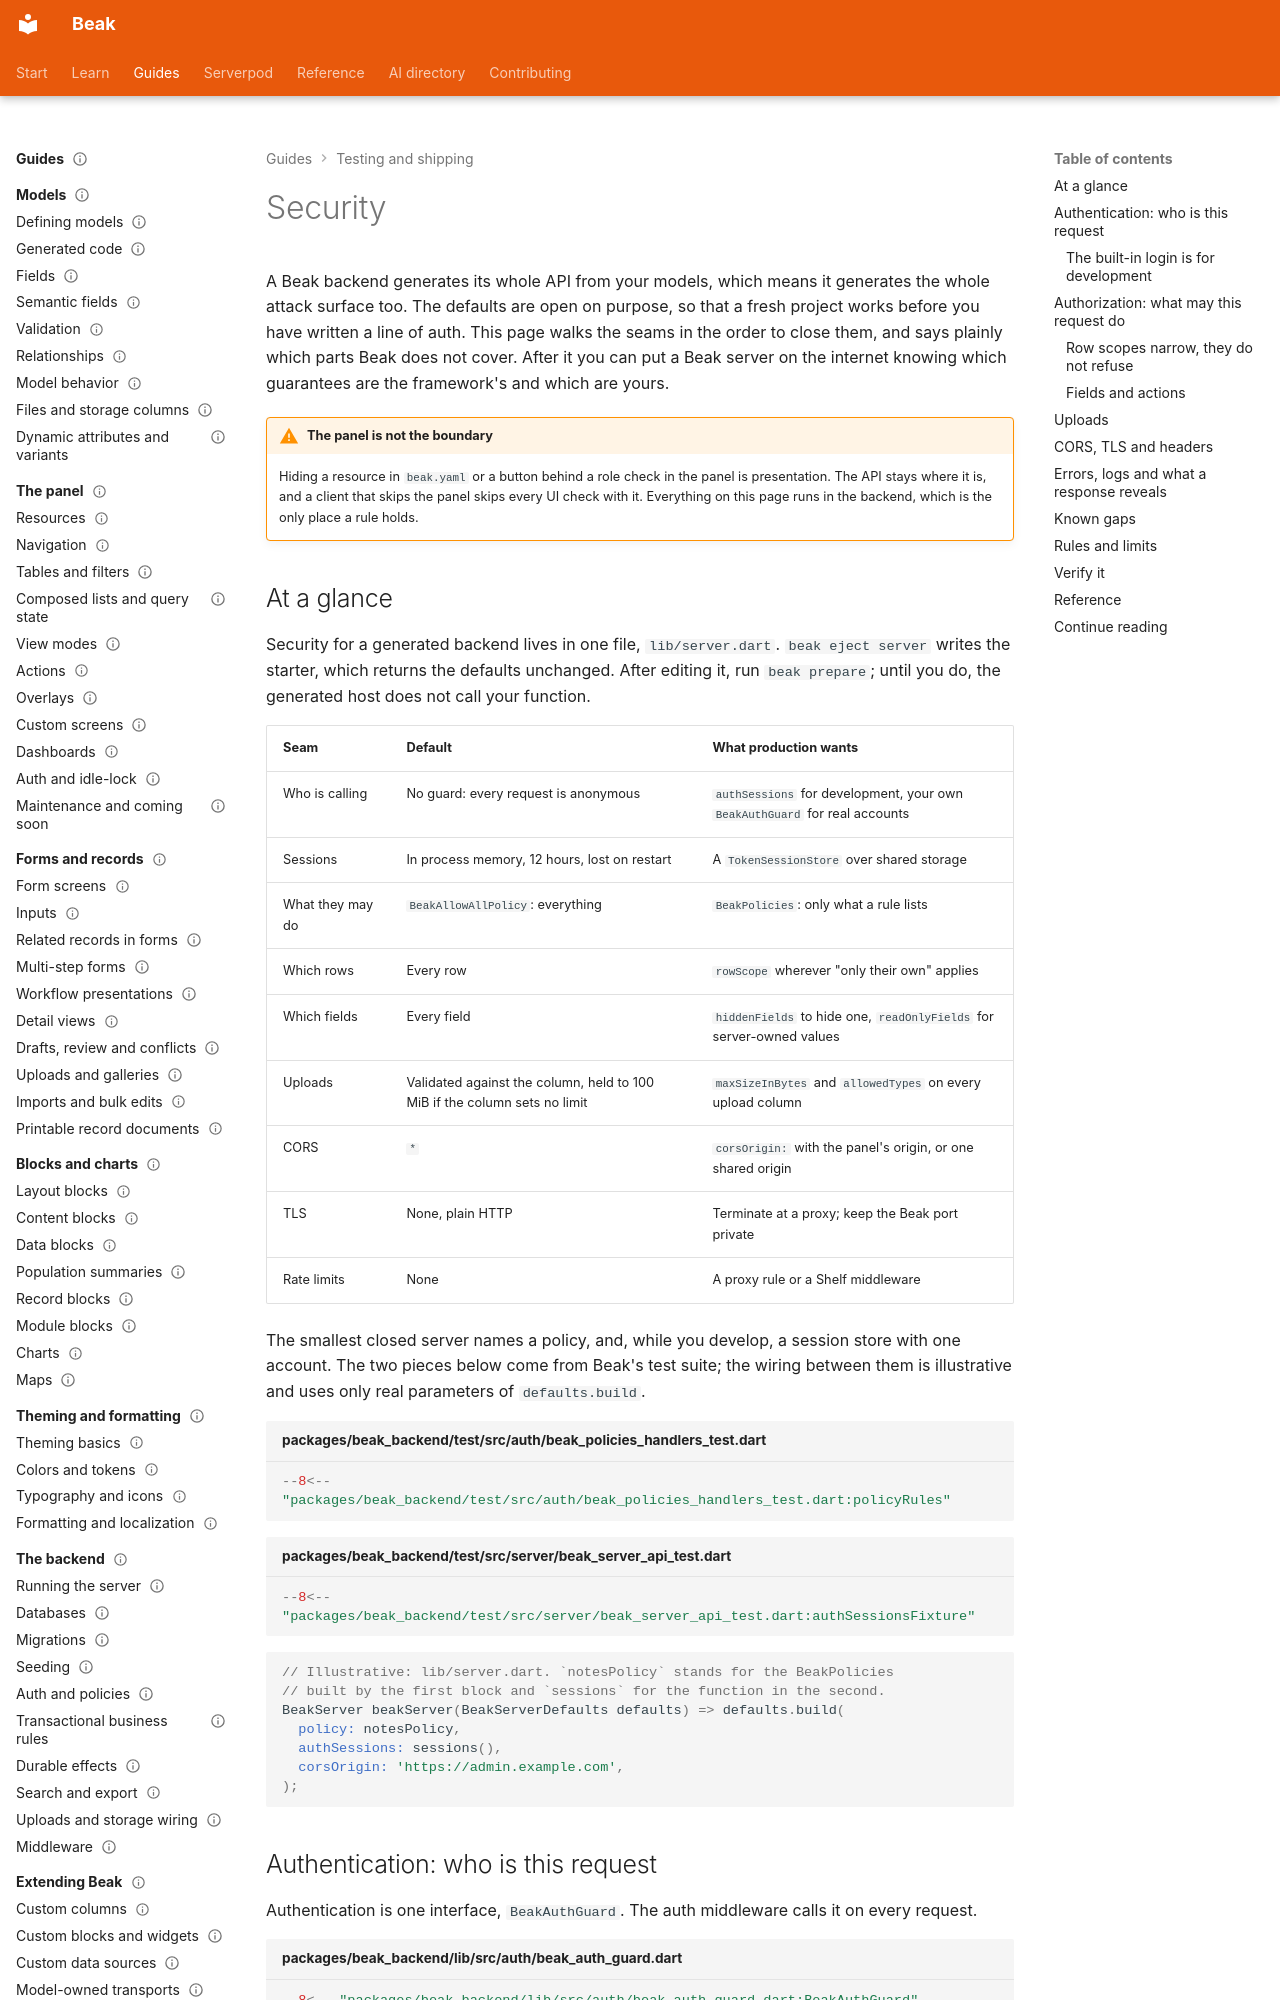

repository: SimonErich/beak · page: shipping/security/index.html · generator: mkdocs

---
title: Security
description: "Close the seams of a Beak backend before it faces the internet: sessions, deny-by-default policies, row scopes, uploads, CORS and the limits that remain."
type: guide
audience: [expert]
status: stable
---

# Security

A Beak backend generates its whole API from your models, which means it generates the whole attack surface too. The defaults are open on purpose, so that a fresh project works before you have written a line of auth. This page walks the seams in the order to close them, and says plainly which parts Beak does not cover. After it you can put a Beak server on the internet knowing which guarantees are the framework's and which are yours.

!!! warning "The panel is not the boundary"
    Hiding a resource in `beak.yaml` or a button behind a role check in the panel is presentation. The API stays where it is, and a client that skips the panel skips every UI check with it. Everything on this page runs in the backend, which is the only place a rule holds.

## At a glance

Security for a generated backend lives in one file, `lib/server.dart`. `beak eject server` writes the starter, which returns the defaults unchanged. After editing it, run `beak prepare`; until you do, the generated host does not call your function.

| Seam | Default | What production wants |
| --- | --- | --- |
| Who is calling | No guard: every request is anonymous | `authSessions` for development, your own `BeakAuthGuard` for real accounts |
| Sessions | In process memory, 12 hours, lost on restart | A `TokenSessionStore` over shared storage |
| What they may do | `BeakAllowAllPolicy`: everything | `BeakPolicies`: only what a rule lists |
| Which rows | Every row | `rowScope` wherever "only their own" applies |
| Which fields | Every field | `hiddenFields` to hide one, `readOnlyFields` for server-owned values |
| Uploads | Validated against the column, held to 100 MiB if the column sets no limit | `maxSizeInBytes` and `allowedTypes` on every upload column |
| CORS | `*` | `corsOrigin:` with the panel's origin, or one shared origin |
| TLS | None, plain HTTP | Terminate at a proxy; keep the Beak port private |
| Rate limits | None | A proxy rule or a Shelf middleware |

The smallest closed server names a policy, and, while you develop, a session store with one account. The two pieces below come from Beak's test suite; the wiring between them is illustrative and uses only real parameters of `defaults.build`.

```dart title="packages/beak_backend/test/src/auth/beak_policies_handlers_test.dart"
--8<-- "packages/beak_backend/test/src/auth/beak_policies_handlers_test.dart:policyRules"
```

```dart title="packages/beak_backend/test/src/server/beak_server_api_test.dart"
--8<-- "packages/beak_backend/test/src/server/beak_server_api_test.dart:authSessionsFixture"
```

```dart
// Illustrative: lib/server.dart. `notesPolicy` stands for the BeakPolicies
// built by the first block and `sessions` for the function in the second.
BeakServer beakServer(BeakServerDefaults defaults) => defaults.build(
  policy: notesPolicy,
  authSessions: sessions(),
  corsOrigin: 'https://admin.example.com',
);
```

## Authentication: who is this request

Authentication is one interface, `BeakAuthGuard`. The auth middleware calls it on every request.

```dart title="packages/beak_backend/lib/src/auth/beak_auth_guard.dart"
--8<-- "packages/beak_backend/lib/src/auth/beak_auth_guard.dart:BeakAuthGuard"
```

The contract has one sharp edge. `null` means anonymous, meaning no credentials at all. Credentials that are present and wrong must throw a `BeakAuthenticationException`, never return `null`, so a forged token is a 401 and does not quietly become an anonymous request.

`authSessions:` mounts `POST /api/auth/login`, `POST /api/auth/logout` and `GET /api/auth/me`, and installs a `TokenSessionAuthGuard` over the same store, which reads opaque `Bearer` tokens. Pass `authGuard:` to identify callers another way (a JWT, a gateway header); an explicit guard takes over from the sessions'.
